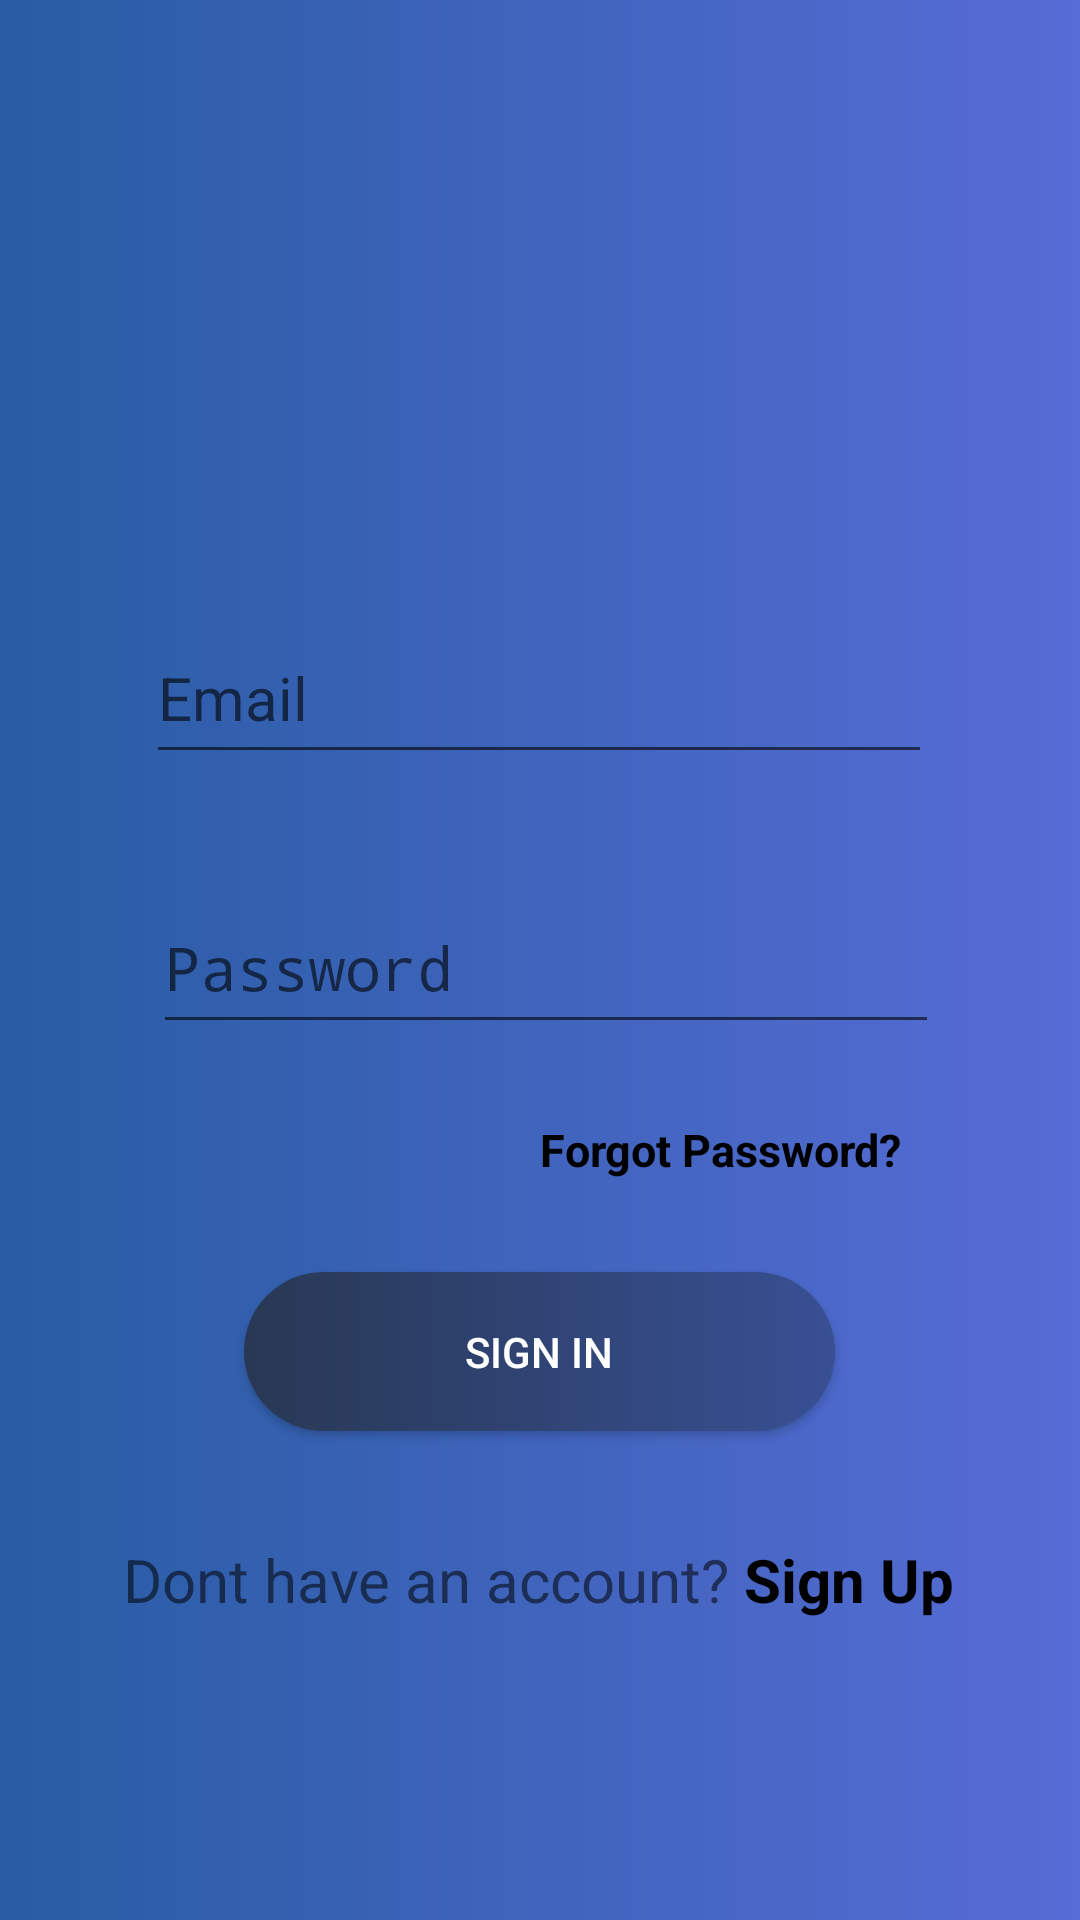

Reconstruct the res/layout file that produces this screen, plus the resources it refers to.
<!-- AndroidManifest.xml: activity theme Theme.LogInFirebase -->
<!-- res/layout/activity_sign_in.xml -->
<?xml version="1.0" encoding="utf-8"?>
<androidx.constraintlayout.widget.ConstraintLayout xmlns:android="http://schemas.android.com/apk/res/android"
    xmlns:app="http://schemas.android.com/apk/res-auto"
    xmlns:tools="http://schemas.android.com/tools"
    android:layout_width="match_parent"
    android:layout_height="match_parent"
    android:background="@drawable/gradient_background"
    android:padding="16dp">

    <EditText
        android:id="@+id/email"
        android:layout_width="262dp"
        android:layout_height="54dp"
        android:layout_marginTop="188dp"
        android:inputType="textEmailAddress"
        android:hint="Email"
        android:textSize="20sp"
        app:layout_constraintEnd_toEndOf="parent"
        app:layout_constraintHorizontal_bias="0.495"
        app:layout_constraintStart_toStartOf="parent"
        app:layout_constraintTop_toTopOf="parent" />

    <Button
        android:id="@+id/button"
        android:layout_width="197dp"
        android:layout_height="53dp"
        android:layout_marginTop="76dp"
        android:text="Sign In"
        android:background="@drawable/button_gradient"
        android:textColor="@color/white"
        app:layout_constraintEnd_toEndOf="parent"
        app:layout_constraintHorizontal_bias="0.498"
        app:layout_constraintStart_toStartOf="parent"
        app:layout_constraintTop_toBottomOf="@+id/password" />

    <TextView
        android:id="@+id/donthaveaccount"
        android:layout_width="wrap_content"
        android:layout_height="wrap_content"
        android:layout_marginTop="36dp"
        android:text="@string/signup"
        android:textSize="20sp"
        app:layout_constraintEnd_toEndOf="parent"
        app:layout_constraintHorizontal_bias="0.496"
        app:layout_constraintStart_toStartOf="parent"
        app:layout_constraintTop_toBottomOf="@+id/button" />

    <EditText
        android:id="@+id/password"
        android:layout_width="262dp"
        android:layout_height="54dp"
        android:layout_marginTop="36dp"
        android:inputType="textPassword"
        android:hint="Password"
        android:textSize="20sp"
        app:layout_constraintEnd_toEndOf="parent"
        app:layout_constraintHorizontal_bias="0.529"
        app:layout_constraintStart_toStartOf="parent"
        app:layout_constraintTop_toBottomOf="@+id/email" />

    <TextView
        android:id="@+id/forgotpass"
        android:layout_width="wrap_content"
        android:layout_height="wrap_content"
        android:text="Forgot Password?"
        android:textColor="@color/black"
        android:textStyle="bold"
        android:textSize="15sp"
        app:layout_constraintBottom_toTopOf="@+id/button"
        app:layout_constraintEnd_toEndOf="parent"
        app:layout_constraintHorizontal_bias="0.791"
        app:layout_constraintStart_toStartOf="parent"
        app:layout_constraintTop_toBottomOf="@+id/password"
        app:layout_constraintVertical_bias="0.448" />


</androidx.constraintlayout.widget.ConstraintLayout>
<!-- resources referenced by this layout -->
<resources>
  <!-- drawable button_gradient (drawable) -->
  <?xml version="1.0" encoding="utf-8"?>
  <shape xmlns:android="http://schemas.android.com/apk/res/android">
      <gradient
          android:type="linear"
          android:angle="0"
          android:startColor="#283854"
          android:endColor="#385094" />
      <corners android:radius="26.5dp" />
  </shape>
  <!-- drawable gradient_background (drawable) -->
  <?xml version="1.0" encoding="utf-8"?>
  <shape xmlns:android="http://schemas.android.com/apk/res/android">
  <gradient
      android:type="linear"
      android:angle="0"
      android:startColor="#285CA3"
      android:endColor="#576CD6" />
  </shape>
  <string name="signup">Dont have an account? <b><font color="#000000">Sign Up</font></b></string>
  <style name="Theme.LogInFirebase" parent="android:Theme.Material.Light.NoActionBar" />
  <!-- not gathered from this repository: default colours our renderer supplied (Android Studio template values) -->
  <color name="black">#FF000000</color>
  <color name="white">#FFFFFFFF</color>
</resources>
